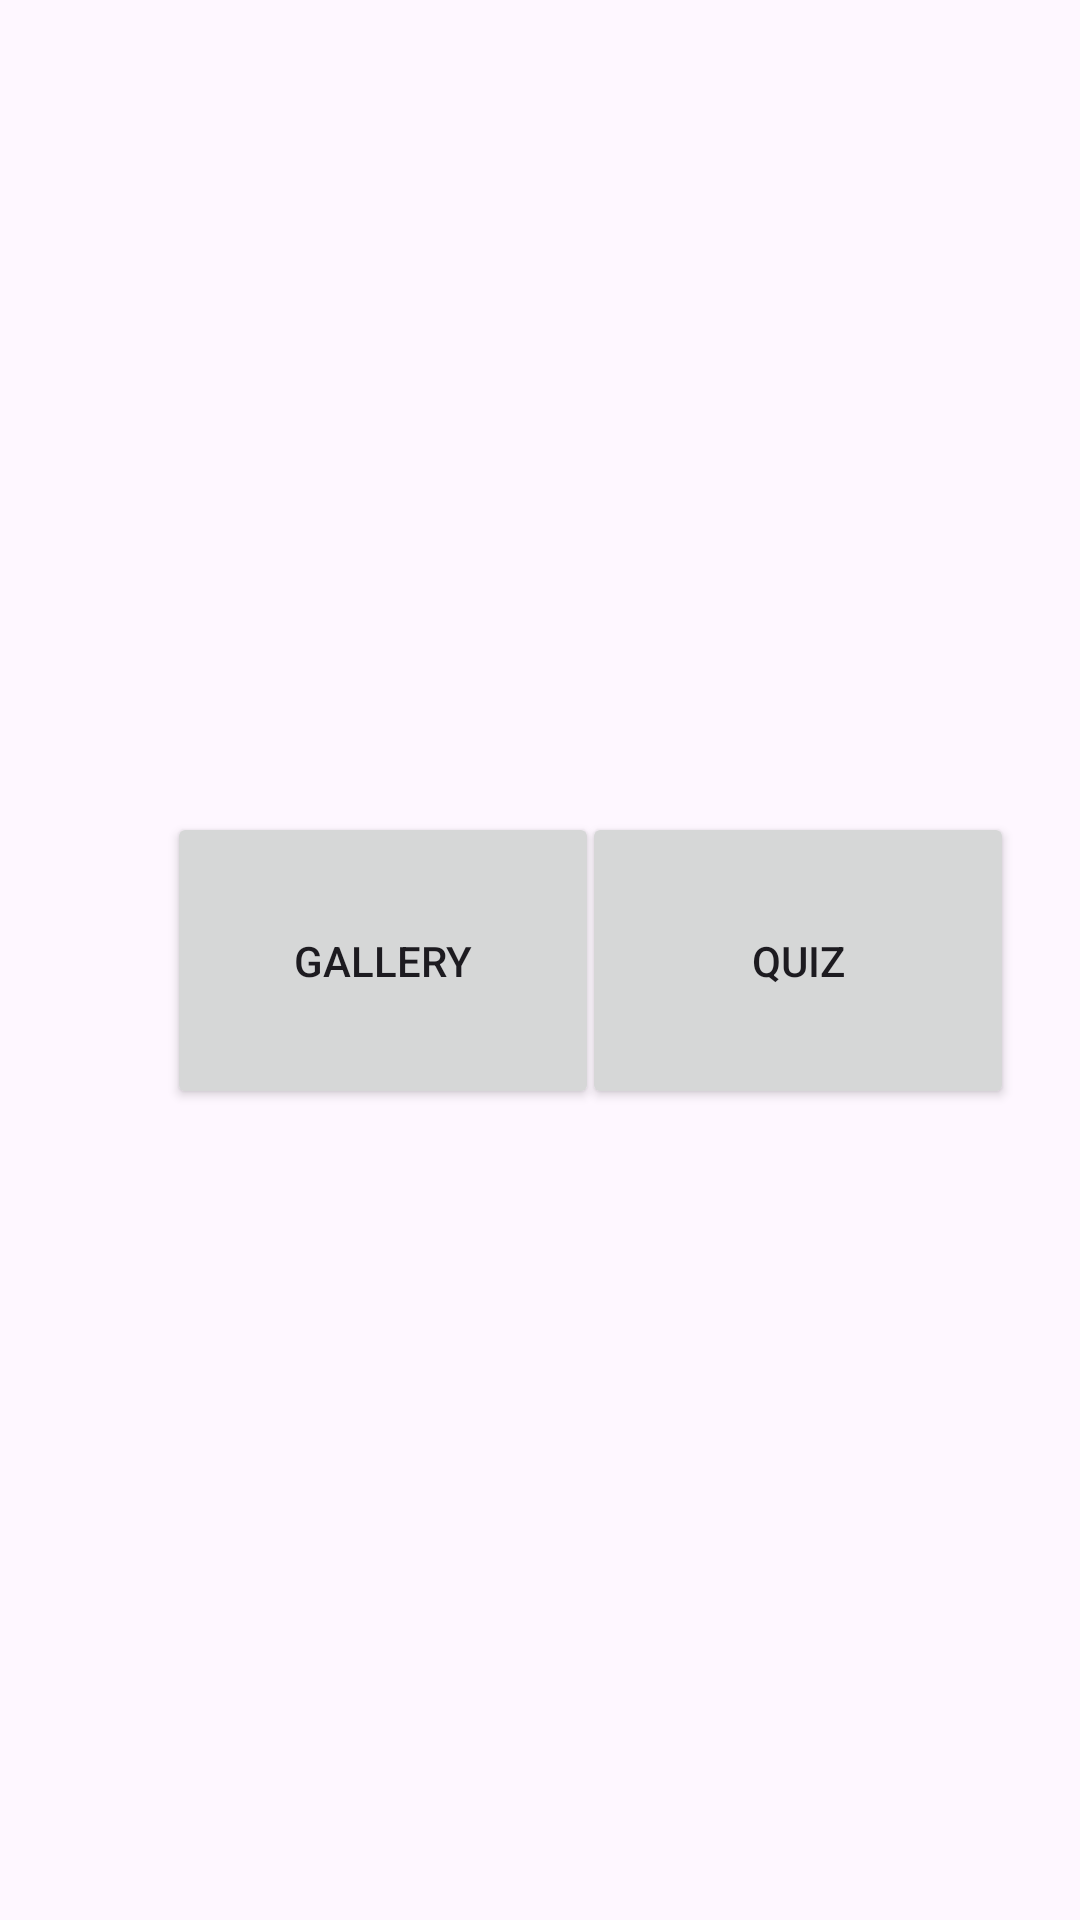

Reconstruct the res/layout file that produces this screen, plus the resources it refers to.
<!-- AndroidManifest.xml: application theme Theme.Oblig2Test -->
<!-- res/layout/activity_main.xml -->
<?xml version="1.0" encoding="utf-8"?>
<androidx.constraintlayout.widget.ConstraintLayout xmlns:android="http://schemas.android.com/apk/res/android"
    xmlns:app="http://schemas.android.com/apk/res-auto"
    xmlns:tools="http://schemas.android.com/tools"
    android:id="@+id/main"
    android:layout_width="match_parent"
    android:layout_height="match_parent"
    tools:context=".MainActivity">

    <Button
        android:id="@+id/quiz"
        android:layout_width="144dp"
        android:layout_height="99dp"
        android:onClick="onClick"
        android:text="Quiz"
        app:layout_constraintBottom_toBottomOf="parent"
        app:layout_constraintEnd_toEndOf="parent"
        app:layout_constraintHorizontal_bias="0.898"
        app:layout_constraintStart_toStartOf="parent"
        app:layout_constraintTop_toTopOf="parent" />

    <Button
        android:id="@+id/gallery"
        android:layout_width="144dp"
        android:layout_height="99dp"
        android:onClick="onClick"
        android:text="Gallery"
        app:layout_constraintBottom_toBottomOf="parent"
        app:layout_constraintEnd_toEndOf="parent"
        app:layout_constraintHorizontal_bias="0.258"
        app:layout_constraintStart_toStartOf="parent"
        app:layout_constraintTop_toTopOf="parent" />

</androidx.constraintlayout.widget.ConstraintLayout>
<!-- resources referenced by this layout -->
<resources>
  <style name="Theme.Oblig2Test" parent="Base.Theme.Oblig2Test" />
  <style name="Base.Theme.Oblig2Test" parent="Theme.Material3.DayNight.NoActionBar">
          
          
      </style>
</resources>
